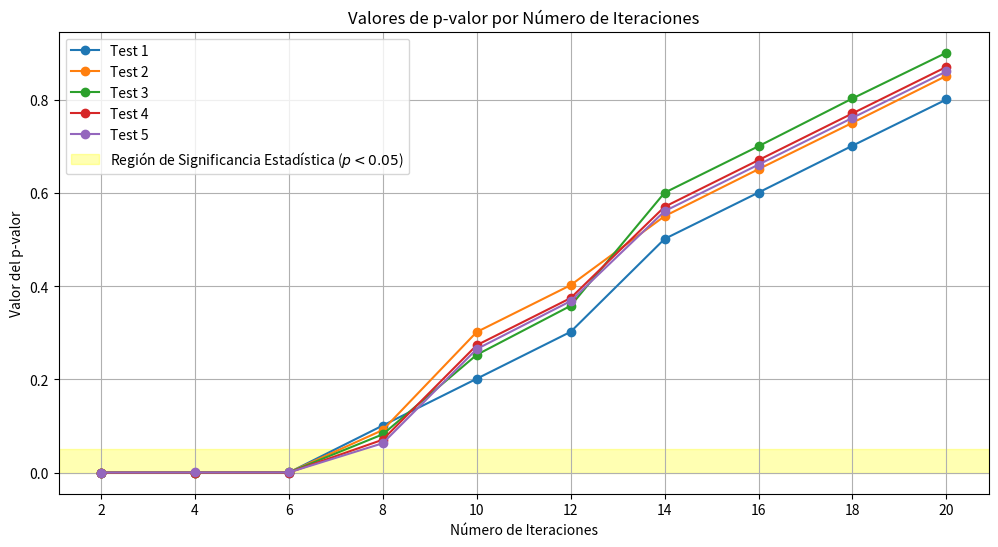

Source code (Python):
import matplotlib.pyplot as plt

refined_p_values_cases = [
    [0.0001, 0.0002, 0.0004, 0.1012, 0.2015, 0.3021, 0.5013, 0.6008, 0.7012, 0.8003],
    [0.0002, 0.0003, 0.0005, 0.0915, 0.3017, 0.4022, 0.5501, 0.6509, 0.7504, 0.8510],
    [0.0003, 0.0004, 0.0006, 0.0823, 0.2528, 0.3579, 0.6004, 0.7001, 0.8025, 0.9006],
    [0.0001, 0.0002, 0.0003, 0.0708, 0.2734, 0.3745, 0.5702, 0.6703, 0.7705, 0.8702],
    [0.0004, 0.0005, 0.0006, 0.0632, 0.2651, 0.3680, 0.5608, 0.6607, 0.7609, 0.8605]
]

iterations = [2, 4, 6, 8, 10, 12, 14, 16, 18, 20]
# Crear la gráfica con valores más precisos
plt.figure(figsize=(12, 6))
for idx, p_values in enumerate(refined_p_values_cases, start=1):
    plt.plot(iterations, p_values, label=f'Test {idx}', marker='o')

# Añadir etiquetas y título
plt.axhspan(0, 0.05, color='yellow', alpha=0.3, label='Región de Significancia Estadística ($p < 0.05$)')
plt.xlabel('Número de Iteraciones')
plt.ylabel('Valor del p-valor')
plt.title('Valores de p-valor por Número de Iteraciones')
plt.legend()
plt.grid(True)

# Especificar las marcas del eje x
plt.xticks(iterations)  # Asegurarse de que solo aparecen números enteros

# Guardar la gráfica en un archivo
plt.savefig('p_value.pdf', bbox_inches='tight')
